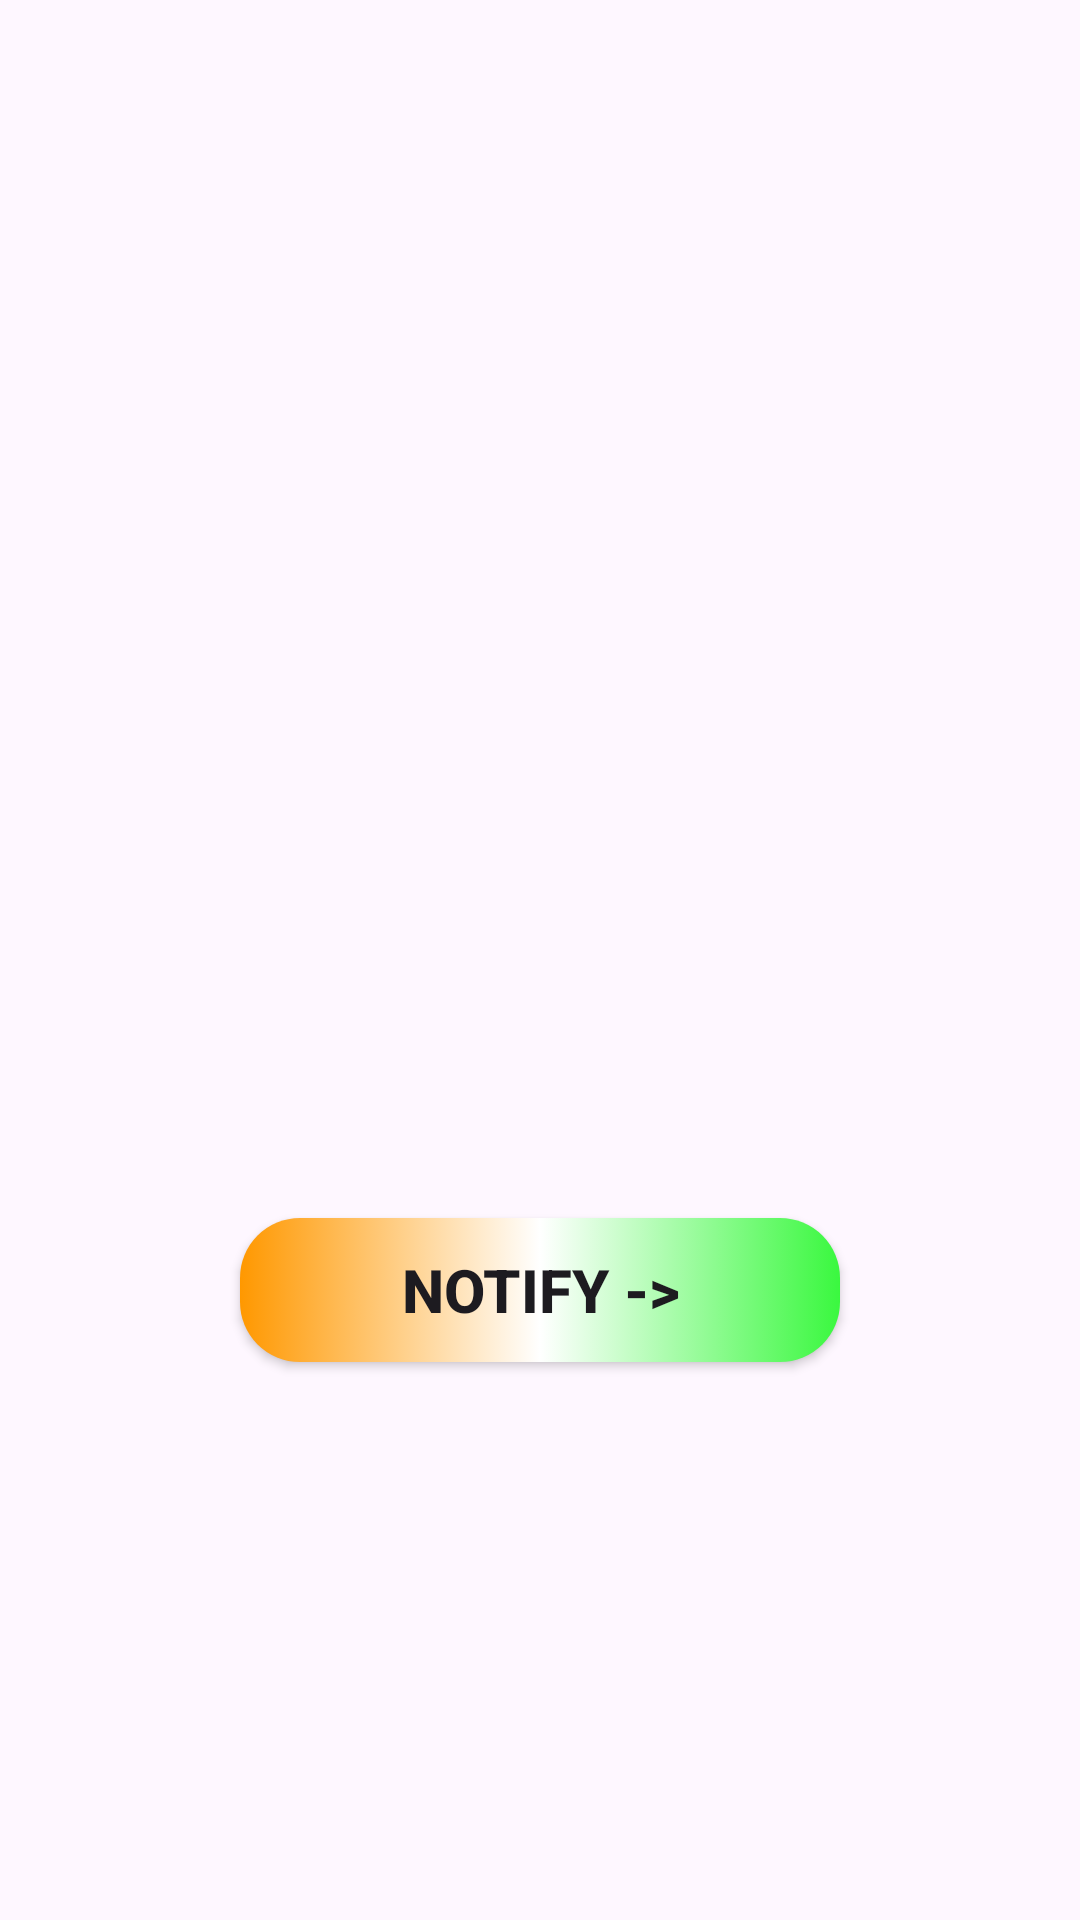

This screen was rendered from an Android layout file. Write that file and the resources it references.
<!-- AndroidManifest.xml: application theme Theme.ShoppingAppApi -->
<!-- res/layout/activity_main.xml -->
<?xml version="1.0" encoding="utf-8"?>
<LinearLayout xmlns:android="http://schemas.android.com/apk/res/android"
    xmlns:app="http://schemas.android.com/apk/res-auto"
    xmlns:tools="http://schemas.android.com/tools"
    android:id="@+id/main"
    android:layout_width="match_parent"
    android:layout_height="match_parent"
    android:gravity="center"
    android:orientation="vertical"
    tools:context=".MainActivity">


    <TextView
        android:layout_width="200dp"
        android:layout_height="200dp"
        android:layout_marginBottom="20dp"
       android:background="@drawable/baseline_notifications_active_24"/>
    <androidx.appcompat.widget.AppCompatButton
        android:id="@+id/notifyBtn"
        android:layout_width="200dp"
        android:background="@drawable/btnbg"
        android:textSize="20dp"
        android:textStyle="bold"
        android:layout_height="wrap_content"
        android:text="Notify ->"/>
</LinearLayout>
<!-- resources referenced by this layout -->
<resources>
  <!-- drawable btnbg (drawable) -->
  <?xml version="1.0" encoding="utf-8"?>
  <selector xmlns:android="http://schemas.android.com/apk/res/android">
  
      <item>
          <shape
              android:shape="rectangle">
              <gradient
                  android:startColor="@color/orange"
                  android:centerColor="@color/white"
                  android:endColor="@color/green"/>
              <corners
                  android:radius="20dp"/>
          </shape>
  
      </item>
  </selector>
  <style name="Theme.ShoppingAppApi" parent="Base.Theme.ShoppingAppApi" />
  <color name="orange">#FF9800</color>
  <color name="white">#FFFFFFFF</color>
  <color name="green">#3AF83F</color>
  <style name="Base.Theme.ShoppingAppApi" parent="Theme.Material3.DayNight.NoActionBar">
          
          
      </style>
</resources>
